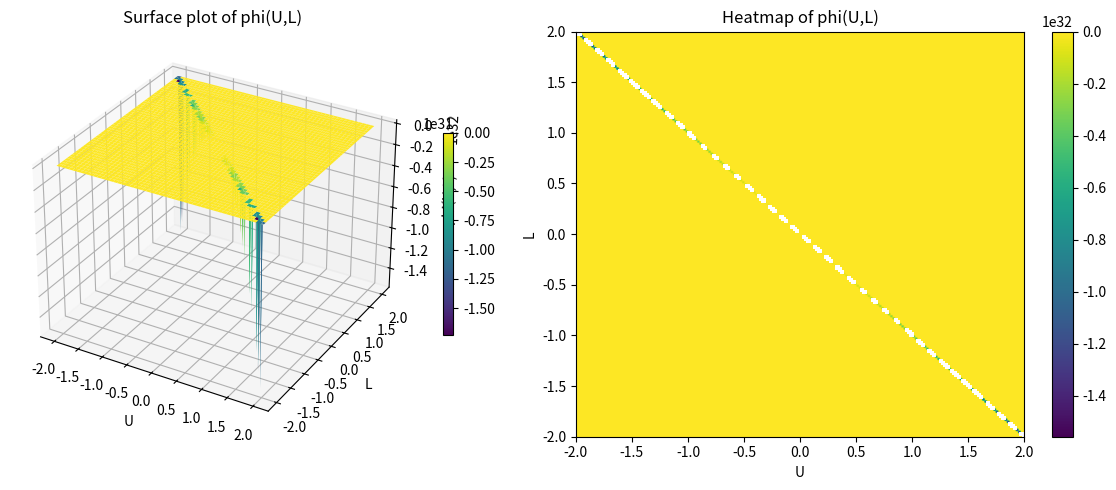

Recreate this plot in Python.
import numpy as np
import matplotlib.pyplot as plt

# Définition de la fonction phi(U, L)
def phi(U, L):
    numerator = 2 * np.abs(U**2 - L**2) + 2 * U * L
    denominator = (U + L)**2
    return numerator / denominator

# Création de la grille
U_vals = np.linspace(-2, 2, 200)
L_vals = np.linspace(-2, 2, 200)
U, L = np.meshgrid(U_vals, L_vals)

# Évaluation de phi
Z = phi(U, L)

# ----------- Tracé 3D -----------
fig = plt.figure(figsize=(12, 5))

ax1 = fig.add_subplot(1, 2, 1, projection='3d')
surf = ax1.plot_surface(U, L, Z, cmap='viridis', edgecolor='none')
ax1.set_xlabel('U')
ax1.set_ylabel('L')
ax1.set_zlabel('phi(U,L)')
ax1.set_title('Surface plot of phi(U,L)')
fig.colorbar(surf, ax=ax1, shrink=0.5)

# ----------- Heatmap -----------
ax2 = fig.add_subplot(1, 2, 2)
heatmap = ax2.imshow(Z, extent=[U_vals.min(), U_vals.max(), L_vals.min(), L_vals.max()],
                     origin='lower', cmap='viridis', aspect='auto')
ax2.set_xlabel('U')
ax2.set_ylabel('L')
ax2.set_title('Heatmap of phi(U,L)')
fig.colorbar(heatmap, ax=ax2)

plt.tight_layout()
plt.show()
